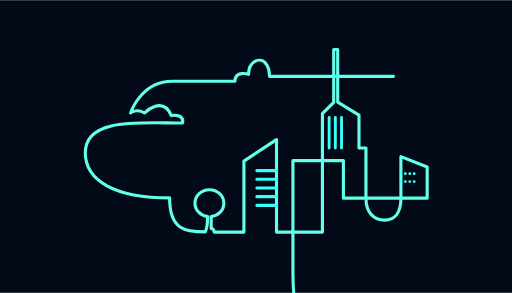
t = 0.00 s
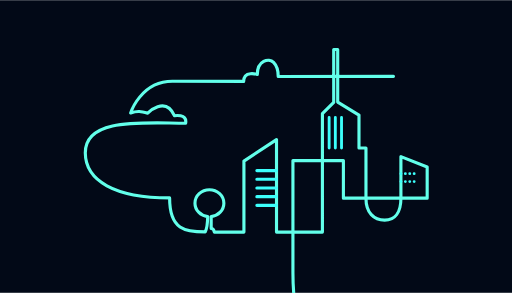
t = 1.31 s
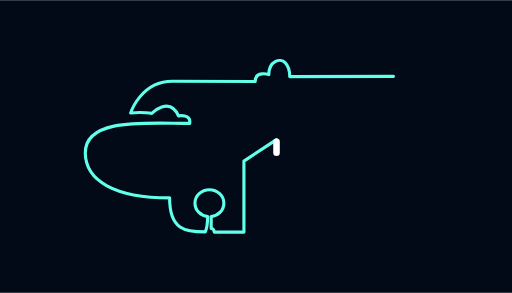
t = 2.65 s
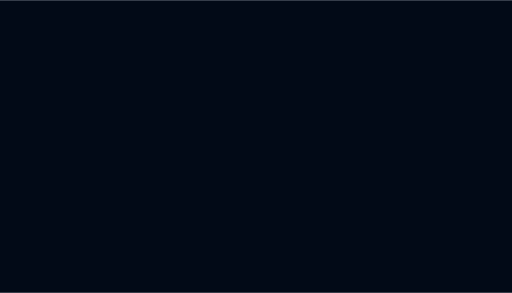
t = 3.95 s
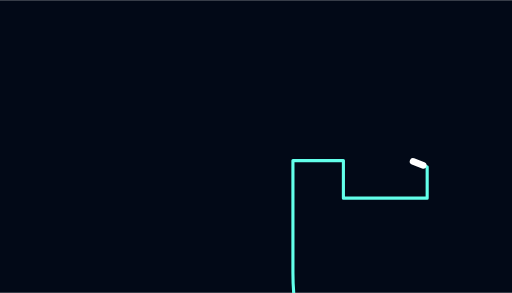
t = 5.39 s
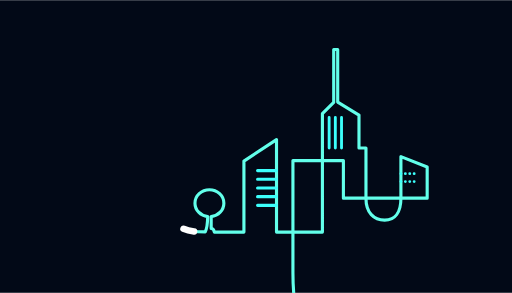
t = 6.64 s

The animated SVG that drew these frames (rendered in a browser with its animation timeline set to each time). Animation: 10 CSS @keyframes rules; one cycle of 8.00 s, repeats indefinitely.

<svg xmlns="http://www.w3.org/2000/svg" xmlns:xlink="http://www.w3.org/1999/xlink" id="e6DrSykHEwR1" viewBox="0 0 700 400" shape-rendering="geometricPrecision" text-rendering="geometricPrecision" width="700"  height="400" >
<style><![CDATA[
#e6DrSykHEwR5 {animation-name: e6DrSykHEwR5__m, e6DrSykHEwR5_s_do, e6DrSykHEwR5_s_da;animation-duration: 8000ms;animation-fill-mode: forwards;animation-timing-function: linear;animation-direction: normal;animation-iteration-count: infinite;}@keyframes e6DrSykHEwR5__m { 0% {d: path('M311.63,104.11L198.63,104.11C198.63,104.11,198.63,95.54,194.4,91.3C190.17,87.06,179.59,89.56,179.59,102.3C179.59,102.3,167.13,98.3,167.13,108.62L110.13,108.62C81.28,108.62,72.13,137.48,72.13,137.48C75.34,134.27,81.41,135.27,84.82,137.48C84.82,137.48,101.02,121.22,109.17,139.84C109.17,139.84,120.92,137.79,119.41,146.68C80.94,146.68,30.51,141.34,30.75,174.07C30.93,199.21,57.46,214.93,107.6,214.93C107.6,244.15,122.15,245.84,140.03,245.84C141.85,242.66,142.22,237.49,142.31,231.94C135.77,231.21,130.71,226.03,130.71,219.75C130.71,212.97,136.61,207.47,143.88,207.47C151.15,207.47,157.05,212.97,157.05,219.75C157.05,226.02,152.05,231.2,145.49,231.94L145.49,242.74C147.87,242.74,148.33,246.06,148.33,246.06L175.33,246.06L175.33,181.36L205.04,161.81L205.04,246.06L246.87,246.06L246.87,138.17L257.17,127.87L257.17,79.67L260.81,79.67L260.81,127.56L280.21,139.38L280.21,169.38L286.57,169.38L286.57,215.15C286.57,228.49,293.85,235.15,303.57,235.15C313.29,235.15,318.42,227.57,318.42,215.15L318.42,177.27L342.36,186.67L342.36,215.16L266,215.16L266,180.91L220,180.91L220,283.06C220,301.816086,222.041208,318.607895,225.659299,333.786177')} 3.75% {d: path('M311.63,104.11L198.63,104.11C198.63,104.11,198.63,95.54,194.4,91.3C190.17,87.06,179.59,89.56,179.59,102.3C179.59,102.3,167.13,98.3,167.13,108.62L110.13,108.62C81.28,108.62,72.13,137.48,72.13,137.48C75.34,134.27,81.41,135.27,84.82,137.48C84.82,137.48,101.02,121.22,109.17,139.84C109.17,139.84,120.92,137.79,119.41,146.68C80.94,146.68,30.51,141.34,30.75,174.07C30.93,199.21,57.46,214.93,107.6,214.93C107.6,244.15,122.15,245.84,140.03,245.84C141.85,242.66,142.22,237.49,142.31,231.94C135.77,231.21,130.71,226.03,130.71,219.75C130.71,212.97,136.61,207.47,143.88,207.47C151.15,207.47,157.05,212.97,157.05,219.75C157.05,226.02,152.05,231.2,145.49,231.94L145.49,242.74C147.87,242.74,148.33,246.06,148.33,246.06L175.33,246.06L175.33,181.36L205.04,161.81L205.04,246.06L246.87,246.06L246.87,138.17L257.17,127.87L257.17,79.67L260.81,79.67L260.81,127.56L280.21,139.38L280.21,169.38L286.57,169.38L286.57,215.15C286.57,228.49,293.85,235.15,303.57,235.15C313.29,235.15,318.42,227.57,318.42,215.15L318.42,177.27L342.36,186.67L342.36,215.16L266,215.16L266,180.91L220,180.91L220,283.06C220,301.816086,222.041208,318.607895,225.659299,333.786177')} 15% {d: path('M311.63,104.11L205.702819,104.198112C205.702819,104.198112,205.702819,95.628112,201.472819,91.388112C197.242819,87.148112,186.662819,89.648112,186.662819,102.388112C186.662819,102.388112,174.202819,98.388112,174.202819,108.708112L110.13,108.62C81.28,108.62,72.13,137.48,72.13,137.48C78.18468,135.141757,81.561064,135.950002,87.311043,137.609418C87.311043,137.609418,103.511043,121.349418,111.661043,139.969418C111.661043,139.969418,123.411043,137.919418,121.901043,146.809418C83.431043,146.809418,30.51,141.34,30.75,174.07C30.93,199.21,57.46,214.93,107.6,214.93C107.6,244.15,122.15,245.84,140.03,245.84C141.85,242.66,142.22,237.49,142.31,231.94C135.77,231.21,130.71,226.03,130.71,219.75C130.71,212.97,136.61,207.47,143.88,207.47C151.15,207.47,157.05,212.97,157.05,219.75C157.05,226.02,152.05,231.2,145.49,231.94L145.49,242.74C147.87,242.74,148.33,246.06,148.33,246.06L175.33,246.06L175.33,181.36L205.04,161.81L205.04,246.06L246.87,246.06L246.87,138.17L257.17,127.87L257.17,79.67L260.81,79.67L260.81,127.56L280.21,139.38L280.21,169.38L286.57,169.38L286.57,215.15C286.57,228.49,293.85,235.15,303.57,235.15C313.29,235.15,318.42,227.57,318.42,215.15L318.42,177.27L342.36,186.67L342.36,215.16L266,215.16L266,180.91L220,180.91L220,283.06C220,301.816086,222.041208,318.607895,225.659299,333.786177')} 47.5% {d: path('M311.63,104.11L226.135409,104.452656C226.135409,104.452656,226.135409,95.882656,221.905409,91.642656C217.675409,87.402656,207.095409,89.902656,207.095409,102.642656C207.095409,102.642656,194.635409,98.642656,194.635409,108.962656L110.13,108.62C81.28,108.62,72.13,137.48,72.13,137.48C86.402646,137.660166,81.997472,137.914451,94.507391,137.983294C94.507391,137.983294,110.707391,121.723294,118.857391,140.343294C118.857391,140.343294,130.607391,138.293294,129.097391,147.183294C90.627391,147.183294,30.51,141.34,30.75,174.07C30.93,199.21,57.46,214.93,107.6,214.93C107.6,244.15,122.15,245.84,140.03,245.84C141.85,242.66,142.22,237.49,142.31,231.94C135.77,231.21,130.71,226.03,130.71,219.75C130.71,212.97,136.61,207.47,143.88,207.47C151.15,207.47,157.05,212.97,157.05,219.75C157.05,226.02,152.05,231.2,145.49,231.94L145.49,242.74C147.87,242.74,148.33,246.06,148.33,246.06L175.33,246.06L175.33,181.36L205.04,161.81L205.04,246.06L246.87,246.06L246.87,138.17L257.17,127.87L257.17,79.67L260.81,79.67L260.81,127.56L280.21,139.38L280.21,169.38L286.57,169.38L286.57,215.15C286.57,228.49,293.85,235.15,303.57,235.15C313.29,235.15,318.42,227.57,318.42,215.15L318.42,177.27L342.36,186.67L342.36,215.16L266,215.16L266,180.91L220,180.91L220,283.06C220,301.816086,222.041208,318.607895,225.659299,333.786177');animation-timing-function: step-end} 53.75% {d: path('M311.63,104.11L226.135409,104.452656C226.135409,104.452656,226.135409,95.882656,221.905409,91.642656C217.675409,87.402656,207.095409,89.902656,207.095409,102.642656C207.095409,102.642656,194.635409,98.642656,194.635409,108.962656L110.13,108.62C81.28,108.62,72.13,137.48,72.13,137.48C86.402646,137.660166,81.997472,137.914451,94.507391,137.983294C94.507391,137.983294,110.707391,121.723294,118.857391,140.343294C118.857391,140.343294,130.607391,138.293294,129.097391,147.183294C90.627391,147.183294,30.51,141.34,30.75,174.07C30.93,199.21,57.46,214.93,107.6,214.93C107.6,244.15,122.15,245.84,140.03,245.84C141.85,242.66,142.22,237.49,142.31,231.94C135.77,231.21,130.71,226.03,130.71,219.75C130.71,212.97,136.61,207.47,143.88,207.47C151.15,207.47,157.05,212.97,157.05,219.75C157.05,226.02,152.05,231.2,145.49,231.94L145.49,242.74C147.87,242.74,148.33,246.06,148.33,246.06L175.33,246.06L175.33,181.36L205.04,161.81L205.04,246.06L246.87,246.06L246.87,138.17L257.17,127.87L257.17,79.67L260.81,79.67L260.81,127.56L280.21,139.38L280.21,169.38L286.57,169.38L286.57,215.15C286.57,228.49,293.85,235.15,303.57,235.15C313.29,235.15,318.42,227.57,318.42,215.15L318.42,177.27L342.36,186.67L342.36,215.16L266,215.16L266,180.91L220,180.91L220,283.06C220,301.816086,222.041208,318.607895,225.659299,333.786177');animation-timing-function: cubic-bezier(0.42,0,0.58,1)} 97.5% {d: path('M311.63,104.11L198.63,104.11C198.63,104.11,198.63,95.54,194.4,91.3C190.17,87.06,179.59,89.56,179.59,102.3C179.59,102.3,167.13,98.3,167.13,108.62L110.13,108.62C81.28,108.62,72.13,137.48,72.13,137.48C75.34,134.27,81.41,135.27,84.82,137.48C84.82,137.48,101.02,121.22,109.17,139.84C109.17,139.84,120.92,137.79,119.41,146.68C80.94,146.68,30.51,141.34,30.75,174.07C30.93,199.21,57.46,214.93,107.6,214.93C107.6,244.15,122.15,245.84,140.03,245.84C141.85,242.66,142.22,237.49,142.31,231.94C135.77,231.21,130.71,226.03,130.71,219.75C130.71,212.97,136.61,207.47,143.88,207.47C151.15,207.47,157.05,212.97,157.05,219.75C157.05,226.02,152.05,231.2,145.49,231.94L145.49,242.74C147.87,242.74,148.33,246.06,148.33,246.06L175.33,246.06L175.33,181.36L205.04,161.81L205.04,246.06L246.87,246.06L246.87,138.17L257.17,127.87L257.17,79.67L260.81,79.67L260.81,127.56L280.21,139.38L280.21,169.38L286.57,169.38L286.57,215.15C286.57,228.49,293.85,235.15,303.57,235.15C313.29,235.15,318.42,227.57,318.42,215.15L318.42,177.27L342.36,186.67L342.36,215.16L266,215.16L266,180.91L220,180.91L220,283.06C220,301.816086,222.041208,318.607895,225.659299,333.786177')} 100% {d: path('M311.63,104.11L198.63,104.11C198.63,104.11,198.63,95.54,194.4,91.3C190.17,87.06,179.59,89.56,179.59,102.3C179.59,102.3,167.13,98.3,167.13,108.62L110.13,108.62C81.28,108.62,72.13,137.48,72.13,137.48C75.34,134.27,81.41,135.27,84.82,137.48C84.82,137.48,101.02,121.22,109.17,139.84C109.17,139.84,120.92,137.79,119.41,146.68C80.94,146.68,30.51,141.34,30.75,174.07C30.93,199.21,57.46,214.93,107.6,214.93C107.6,244.15,122.15,245.84,140.03,245.84C141.85,242.66,142.22,237.49,142.31,231.94C135.77,231.21,130.71,226.03,130.71,219.75C130.71,212.97,136.61,207.47,143.88,207.47C151.15,207.47,157.05,212.97,157.05,219.75C157.05,226.02,152.05,231.2,145.49,231.94L145.49,242.74C147.87,242.74,148.33,246.06,148.33,246.06L175.33,246.06L175.33,181.36L205.04,161.81L205.04,246.06L246.87,246.06L246.87,138.17L257.17,127.87L257.17,79.67L260.81,79.67L260.81,127.56L280.21,139.38L280.21,169.38L286.57,169.38L286.57,215.15C286.57,228.49,293.85,235.15,303.57,235.15C313.29,235.15,318.42,227.57,318.42,215.15L318.42,177.27L342.36,186.67L342.36,215.16L266,215.16L266,180.91L220,180.91L220,283.06C220,301.816086,222.041208,318.607895,225.659299,333.786177')}}@keyframes e6DrSykHEwR5_s_do { 0% {stroke-dashoffset: 0;animation-timing-function: cubic-bezier(0.42,0,1,1)} 16.875% {stroke-dashoffset: 1757.97991} 38.75% {stroke-dashoffset: 2868.922761;animation-timing-function: cubic-bezier(0,0,0.58,1)} 47.5% {stroke-dashoffset: 3422.73;animation-timing-function: step-end} 50% {stroke-dashoffset: 3422.73;animation-timing-function: cubic-bezier(0.42,0,1,1)} 63.75% {stroke-dashoffset: 5224.166842} 83.75% {stroke-dashoffset: 6305.028947;animation-timing-function: cubic-bezier(0,0,0.58,1)} 97.5% {stroke-dashoffset: 6845.46} 100% {stroke-dashoffset: 6845.46}}@keyframes e6DrSykHEwR5_s_da { 0% {stroke-dasharray: 3405.24} 3.75% {stroke-dasharray: 3405.24} 47.5% {stroke-dasharray: 3422.73;animation-timing-function: step-end} 50% {stroke-dasharray: 3405.24} 97.5% {stroke-dasharray: 3422.73} 100% {stroke-dasharray: 3422.73}} #e6DrSykHEwR6 {animation-name: e6DrSykHEwR6__m, e6DrSykHEwR6_s_w, e6DrSykHEwR6_s_do, e6DrSykHEwR6_s_da;animation-duration: 8000ms;animation-fill-mode: forwards;animation-timing-function: linear;animation-direction: normal;animation-iteration-count: infinite;}@keyframes e6DrSykHEwR6__m { 0% {d: path('M311.63,104.11L198.63,104.11C198.63,104.11,198.63,95.54,194.4,91.3C190.17,87.06,179.59,89.56,179.59,102.3C179.59,102.3,167.13,98.3,167.13,108.62L110.13,108.62C81.28,108.62,72.13,137.48,72.13,137.48C75.34,134.27,81.41,135.27,84.82,137.48C84.82,137.48,101.02,121.22,109.17,139.84C109.17,139.84,120.92,137.79,119.41,146.68C80.94,146.68,30.51,141.34,30.75,174.07C30.93,199.21,57.46,214.93,107.6,214.93C107.6,244.15,122.15,245.84,140.03,245.84C141.85,242.66,142.22,237.49,142.31,231.94C135.77,231.21,130.71,226.03,130.71,219.75C130.71,212.97,136.61,207.47,143.88,207.47C151.15,207.47,157.05,212.97,157.05,219.75C157.05,226.02,152.05,231.2,145.49,231.94L145.49,242.74C147.87,242.74,148.33,246.06,148.33,246.06L175.33,246.06L175.33,181.36L205.04,161.81L205.04,246.06L246.87,246.06L246.87,138.17L257.17,127.87L257.17,79.67L260.81,79.67L260.81,127.56L280.21,139.38L280.21,169.38L286.57,169.38L286.57,215.15C286.57,228.49,293.85,235.15,303.57,235.15C313.29,235.15,318.42,227.57,318.42,215.15L318.42,177.27L342.36,186.67L342.36,215.16L266,215.16L266,180.91L220,180.91L220,283.06C220,302.515965,222.196384,319.858324,226.070886,335.478576')} 3.75% {d: path('M311.63,104.11L198.63,104.11C198.63,104.11,198.63,95.54,194.4,91.3C190.17,87.06,179.59,89.56,179.59,102.3C179.59,102.3,167.13,98.3,167.13,108.62L110.13,108.62C81.28,108.62,72.13,137.48,72.13,137.48C75.34,134.27,81.41,135.27,84.82,137.48C84.82,137.48,101.02,121.22,109.17,139.84C109.17,139.84,120.92,137.79,119.41,146.68C80.94,146.68,30.51,141.34,30.75,174.07C30.93,199.21,57.46,214.93,107.6,214.93C107.6,244.15,122.15,245.84,140.03,245.84C141.85,242.66,142.22,237.49,142.31,231.94C135.77,231.21,130.71,226.03,130.71,219.75C130.71,212.97,136.61,207.47,143.88,207.47C151.15,207.47,157.05,212.97,157.05,219.75C157.05,226.02,152.05,231.2,145.49,231.94L145.49,242.74C147.87,242.74,148.33,246.06,148.33,246.06L175.33,246.06L175.33,181.36L205.04,161.81L205.04,246.06L246.87,246.06L246.87,138.17L257.17,127.87L257.17,79.67L260.81,79.67L260.81,127.56L280.21,139.38L280.21,169.38L286.57,169.38L286.57,215.15C286.57,228.49,293.85,235.15,303.57,235.15C313.29,235.15,318.42,227.57,318.42,215.15L318.42,177.27L342.36,186.67L342.36,215.16L266,215.16L266,180.91L220,180.91L220,283.06C220,302.515965,222.196384,319.858324,226.070886,335.478576')} 15% {d: path('M311.63,104.11L205.702819,104.198112C205.702819,104.198112,205.702819,95.628112,201.472819,91.388112C197.242819,87.148112,186.662819,89.648112,186.662819,102.388112C186.662819,102.388112,174.202819,98.388112,174.202819,108.708112L110.13,108.62C81.28,108.62,72.13,137.48,72.13,137.48C78.18468,135.141757,81.561064,135.950002,87.311043,137.609418C87.311043,137.609418,103.511043,121.349418,111.661043,139.969418C111.661043,139.969418,123.411043,137.919418,121.901043,146.809418C83.431043,146.809418,30.51,141.34,30.75,174.07C30.93,199.21,57.46,214.93,107.6,214.93C107.6,244.15,122.15,245.84,140.03,245.84C141.85,242.66,142.22,237.49,142.31,231.94C135.77,231.21,130.71,226.03,130.71,219.75C130.71,212.97,136.61,207.47,143.88,207.47C151.15,207.47,157.05,212.97,157.05,219.75C157.05,226.02,152.05,231.2,145.49,231.94L145.49,242.74C147.87,242.74,148.33,246.06,148.33,246.06L175.33,246.06L175.33,181.36L205.04,161.81L205.04,246.06L246.87,246.06L246.87,138.17L257.17,127.87L257.17,79.67L260.81,79.67L260.81,127.56L280.21,139.38L280.21,169.38L286.57,169.38L286.57,215.15C286.57,228.49,293.85,235.15,303.57,235.15C313.29,235.15,318.42,227.57,318.42,215.15L318.42,177.27L342.36,186.67L342.36,215.16L266,215.16L266,180.91L220,180.91L220,283.06C220,302.515965,222.196384,319.858324,226.070886,335.478576')} 47.5% {d: path('M311.63,104.11L226.135409,104.452656C226.135409,104.452656,226.135409,95.882656,221.905409,91.642656C217.675409,87.402656,207.095409,89.902656,207.095409,102.642656C207.095409,102.642656,194.635409,98.642656,194.635409,108.962656L110.13,108.62C81.28,108.62,72.13,137.48,72.13,137.48C86.402646,137.660166,81.997472,137.914451,94.507391,137.983294C94.507391,137.983294,110.707391,121.723294,118.857391,140.343294C118.857391,140.343294,130.607391,138.293294,129.097391,147.183294C90.627391,147.183294,30.51,141.34,30.75,174.07C30.93,199.21,57.46,214.93,107.6,214.93C107.6,244.15,122.15,245.84,140.03,245.84C141.85,242.66,142.22,237.49,142.31,231.94C135.77,231.21,130.71,226.03,130.71,219.75C130.71,212.97,136.61,207.47,143.88,207.47C151.15,207.47,157.05,212.97,157.05,219.75C157.05,226.02,152.05,231.2,145.49,231.94L145.49,242.74C147.87,242.74,148.33,246.06,148.33,246.06L175.33,246.06L175.33,181.36L205.04,161.81L205.04,246.06L246.87,246.06L246.87,138.17L257.17,127.87L257.17,79.67L260.81,79.67L260.81,127.56L280.21,139.38L280.21,169.38L286.57,169.38L286.57,215.15C286.57,228.49,293.85,235.15,303.57,235.15C313.29,235.15,318.42,227.57,318.42,215.15L318.42,177.27L342.36,186.67L342.36,215.16L266,215.16L266,180.91L220,180.91L220,283.06C220,302.515965,222.196384,319.858324,226.070886,335.478576');animation-timing-function: step-end} 53.75% {d: path('M311.63,104.11L198.63,104.11C198.63,104.11,198.63,95.54,194.4,91.3C190.17,87.06,179.59,89.56,179.59,102.3C179.59,102.3,167.13,98.3,167.13,108.62L110.13,108.62C81.28,108.62,72.13,137.48,72.13,137.48C75.34,134.27,81.41,135.27,84.82,137.48C84.82,137.48,101.02,121.22,109.17,139.84C109.17,139.84,120.92,137.79,119.41,146.68C80.94,146.68,30.51,141.34,30.75,174.07C30.93,199.21,57.46,214.93,107.6,214.93C107.6,244.15,122.15,245.84,140.03,245.84C141.85,242.66,142.22,237.49,142.31,231.94C135.77,231.21,130.71,226.03,130.71,219.75C130.71,212.97,136.61,207.47,143.88,207.47C151.15,207.47,157.05,212.97,157.05,219.75C157.05,226.02,152.05,231.2,145.49,231.94L145.49,242.74C147.87,242.74,148.33,246.06,148.33,246.06L175.33,246.06L175.33,181.36L205.04,161.81L205.04,246.06L246.87,246.06L246.87,138.17L257.17,127.87L257.17,79.67L260.81,79.67L260.81,127.56L280.21,139.38L280.21,169.38L286.57,169.38L286.57,215.15C286.57,228.49,293.85,235.15,303.57,235.15C313.29,235.15,318.42,227.57,318.42,215.15L318.42,177.27L342.36,186.67L342.36,215.16L266,215.16L266,180.91L220,180.91L220,283.06C220,302.515965,222.196384,319.858324,226.070886,335.478576')} 97.5% {d: path('M311.63,104.11L226.135409,104.452656C226.135409,104.452656,226.135409,95.882656,221.905409,91.642656C217.675409,87.402656,207.095409,89.902656,207.095409,102.642656C207.095409,102.642656,194.635409,98.642656,194.635409,108.962656L110.13,108.62C81.28,108.62,72.13,137.48,72.13,137.48C86.402646,137.660166,81.997472,137.914451,94.507391,137.983294C94.507391,137.983294,110.707391,121.723294,118.857391,140.343294C118.857391,140.343294,130.607391,138.293294,129.097391,147.183294C90.627391,147.183294,30.51,141.34,30.75,174.07C30.93,199.21,57.46,214.93,107.6,214.93C107.6,244.15,122.15,245.84,140.03,245.84C141.85,242.66,142.22,237.49,142.31,231.94C135.77,231.21,130.71,226.03,130.71,219.75C130.71,212.97,136.61,207.47,143.88,207.47C151.15,207.47,157.05,212.97,157.05,219.75C157.05,226.02,152.05,231.2,145.49,231.94L145.49,242.74C147.87,242.74,148.33,246.06,148.33,246.06L175.33,246.06L175.33,181.36L205.04,161.81L205.04,246.06L246.87,246.06L246.87,138.17L257.17,127.87L257.17,79.67L260.81,79.67L260.81,127.56L280.21,139.38L280.21,169.38L286.57,169.38L286.57,215.15C286.57,228.49,293.85,235.15,303.57,235.15C313.29,235.15,318.42,227.57,318.42,215.15L318.42,177.27L342.36,186.67L342.36,215.16L266,215.16L266,180.91L220,180.91L220,283.06C220,302.515965,222.196384,319.858324,226.070886,335.478576')} 100% {d: path('M311.63,104.11L226.135409,104.452656C226.135409,104.452656,226.135409,95.882656,221.905409,91.642656C217.675409,87.402656,207.095409,89.902656,207.095409,102.642656C207.095409,102.642656,194.635409,98.642656,194.635409,108.962656L110.13,108.62C81.28,108.62,72.13,137.48,72.13,137.48C86.402646,137.660166,81.997472,137.914451,94.507391,137.983294C94.507391,137.983294,110.707391,121.723294,118.857391,140.343294C118.857391,140.343294,130.607391,138.293294,129.097391,147.183294C90.627391,147.183294,30.51,141.34,30.75,174.07C30.93,199.21,57.46,214.93,107.6,214.93C107.6,244.15,122.15,245.84,140.03,245.84C141.85,242.66,142.22,237.49,142.31,231.94C135.77,231.21,130.71,226.03,130.71,219.75C130.71,212.97,136.61,207.47,143.88,207.47C151.15,207.47,157.05,212.97,157.05,219.75C157.05,226.02,152.05,231.2,145.49,231.94L145.49,242.74C147.87,242.74,148.33,246.06,148.33,246.06L175.33,246.06L175.33,181.36L205.04,161.81L205.04,246.06L246.87,246.06L246.87,138.17L257.17,127.87L257.17,79.67L260.81,79.67L260.81,127.56L280.21,139.38L280.21,169.38L286.57,169.38L286.57,215.15C286.57,228.49,293.85,235.15,303.57,235.15C313.29,235.15,318.42,227.57,318.42,215.15L318.42,177.27L342.36,186.67L342.36,215.16L266,215.16L266,180.91L220,180.91L220,283.06C220,302.515965,222.196384,319.858324,226.070886,335.478576')}}@keyframes e6DrSykHEwR6_s_w { 0% {stroke-width: 3} 11.25% {stroke-width: 6} 35% {stroke-width: 6} 47.5% {stroke-width: 3;animation-timing-function: step-end} 50% {stroke-width: 3} 61.25% {stroke-width: 6} 83.75% {stroke-width: 6} 97.5% {stroke-width: 3} 100% {stroke-width: 3}}@keyframes e6DrSykHEwR6_s_do { 0% {stroke-dashoffset: 10;animation-timing-function: cubic-bezier(0.205,0.05,1,1)} 16.875% {stroke-dashoffset: 1757.97991} 38.75% {stroke-dashoffset: 2868.922761;animation-timing-function: cubic-bezier(0,0,0.58,1)} 47.5% {stroke-dashoffset: 3423;animation-timing-function: step-end} 50% {stroke-dashoffset: 10;animation-timing-function: cubic-bezier(0.43,0.06,1,1)} 62.125% {stroke-dashoffset: 1757.97991} 83.625% {stroke-dashoffset: 2868.922761;animation-timing-function: cubic-bezier(0,0,0.58,1)} 97.5% {stroke-dashoffset: 3423} 100% {stroke-dashoffset: 3423}}@keyframes e6DrSykHEwR6_s_da { 0% {stroke-dasharray: 10, 3405.24} 5% {stroke-dasharray: 100, 3405.24} 11.25% {stroke-dasharray: 130, 3405.24} 18.75% {stroke-dasharray: 10, 3405.24} 45% {stroke-dasharray: 10, 3405.24} 47.5% {stroke-dasharray: 0, 3422.8;animation-timing-function: step-end} 50% {stroke-dasharray: 10, 3405.24} 55% {stroke-dasharray: 100, 3405.24} 61.25% {stroke-dasharray: 130, 3405.24} 63.75% {stroke-dasharray: 10, 3405.24} 95% {stroke-dasharray: 10, 3405.24} 97.5% {stroke-dasharray: 0, 3422.8} 100% {stroke-dasharray: 0, 3422.8}} #e6DrSykHEwR7 {animation: e6DrSykHEwR7_s_w 8000ms linear infinite normal forwards}@keyframes e6DrSykHEwR7_s_w { 0% {stroke-width: 2.6} 21.25% {stroke-width: 2.6} 23.75% {stroke-width: 0} 68.625% {stroke-width: 0} 71.125% {stroke-width: 2.6} 100% {stroke-width: 2.6}} #e6DrSykHEwR8 {animation: e6DrSykHEwR8_s_do 8000ms linear infinite normal forwards}@keyframes e6DrSykHEwR8_s_do { 0% {stroke-dashoffset: 249.348} 30% {stroke-dashoffset: 249.348} 32.5% {stroke-dashoffset: 267.16} 78.75% {stroke-dashoffset: 267.16} 81.25% {stroke-dashoffset: 250} 100% {stroke-dashoffset: 250}} #e6DrSykHEwR9 {animation: e6DrSykHEwR9_s_do 8000ms linear infinite normal forwards}@keyframes e6DrSykHEwR9_s_do { 0% {stroke-dashoffset: 167.28} 27.5% {stroke-dashoffset: 167.28} 30% {stroke-dashoffset: 139.4} 73.75% {stroke-dashoffset: 139.4} 76.25% {stroke-dashoffset: 0} 100% {stroke-dashoffset: 0}}
]]></style>
<rect width="700" height="400" rx="0" ry="0" fill="#020917"/><g transform="matrix(1.5 0 0 1.5 70.489469-52.071328)"><path id="e6DrSykHEwR5" d="M311.63,104.11h-113c0,0,0-8.57-4.23-12.81s-14.81-1.74-14.81,11c0,0-12.46-4-12.46,6.32h-57c-28.85,0-38,28.86-38,28.86c3.21-3.21,9.28-2.21,12.69,0c0,0,16.2-16.26,24.35,2.36c0,0,11.75-2.05,10.24,6.84-38.47,0-88.9-5.34-88.66,27.39.18,25.14,26.71,40.86,76.85,40.86c0,29.22,14.55,30.91,32.43,30.91c1.82-3.18,2.19-8.35,2.28-13.9-6.54-.73-11.6-5.91-11.6-12.19c0-6.78,5.9-12.28,13.17-12.28s13.17,5.5,13.17,12.28c0,6.27-5,11.45-11.56,12.19v10.8c2.38,0,2.84,3.32,2.84,3.32h27v-64.7l29.71-19.55v84.25h41.83v-107.89l10.3-10.3v-48.2h3.64v47.89l19.4,11.82v30h6.36v45.77c0,13.34,7.28,20,17,20s14.85-7.58,14.85-20v-37.88l23.94,9.4v28.49h-76.36v-34.25h-46v102.15c0,18.756086,2.041208,35.547895,5.659299,50.726177" fill="none" stroke="#62ffea" stroke-width="2.85364" stroke-linecap="round" stroke-linejoin="round" stroke-dasharray="3405.24"/><path id="e6DrSykHEwR6" d="M311.63,104.11h-113c0,0,0-8.57-4.23-12.81s-14.81-1.74-14.81,11c0,0-12.46-4-12.46,6.32h-57c-28.85,0-38,28.86-38,28.86c3.21-3.21,9.28-2.21,12.69,0c0,0,16.2-16.26,24.35,2.36c0,0,11.75-2.05,10.24,6.84-38.47,0-88.9-5.34-88.66,27.39.18,25.14,26.71,40.86,76.85,40.86c0,29.22,14.55,30.91,32.43,30.91c1.82-3.18,2.19-8.35,2.28-13.9-6.54-.73-11.6-5.91-11.6-12.19c0-6.78,5.9-12.28,13.17-12.28s13.17,5.5,13.17,12.28c0,6.27-5,11.45-11.56,12.19v10.8c2.38,0,2.84,3.32,2.84,3.32h27v-64.7l29.71-19.55v84.25h41.83v-107.89l10.3-10.3v-48.2h3.64v47.89l19.4,11.82v30h6.36v45.77c0,13.34,7.28,20,17,20s14.85-7.58,14.85-20v-37.88l23.94,9.4v28.49h-76.36v-34.25h-46v102.15c0,19.455965,2.196384,36.798324,6.070886,52.418576" fill="none" stroke="#fff" stroke-width="3" stroke-linecap="round" stroke-linejoin="round" stroke-dashoffset="10" stroke-dasharray="10,3405.24"/><path id="e6DrSykHEwR7" d="M318.46,192.83h14.42M318.46,200h14.42" fill="none" stroke="#3cfffc" stroke-width="2.6" stroke-linecap="round" stroke-linejoin="round" stroke-dasharray="0.01,4"/><path id="e6DrSykHEwR8" d="M205.1,190h-17.81m17.81,7.92h-17.81m17.81,7.91h-17.81m17.81,7.92h-17.81m17.81,7.91h-17.81" transform="translate(-.171475 0)" fill="none" stroke="#3cfffc" stroke-width="2.85" stroke-linecap="round" stroke-linejoin="round" stroke-dashoffset="249.348" stroke-dasharray="89.05"/><path id="e6DrSykHEwR9" d="M253,141.51v27.88m5.65-27.88v27.88m5.65-27.88v27.88" fill="none" stroke="#3cfffc" stroke-width="2.6" stroke-linecap="round" stroke-linejoin="round" stroke-dashoffset="167.28" stroke-dasharray="83.64"/></g></svg>